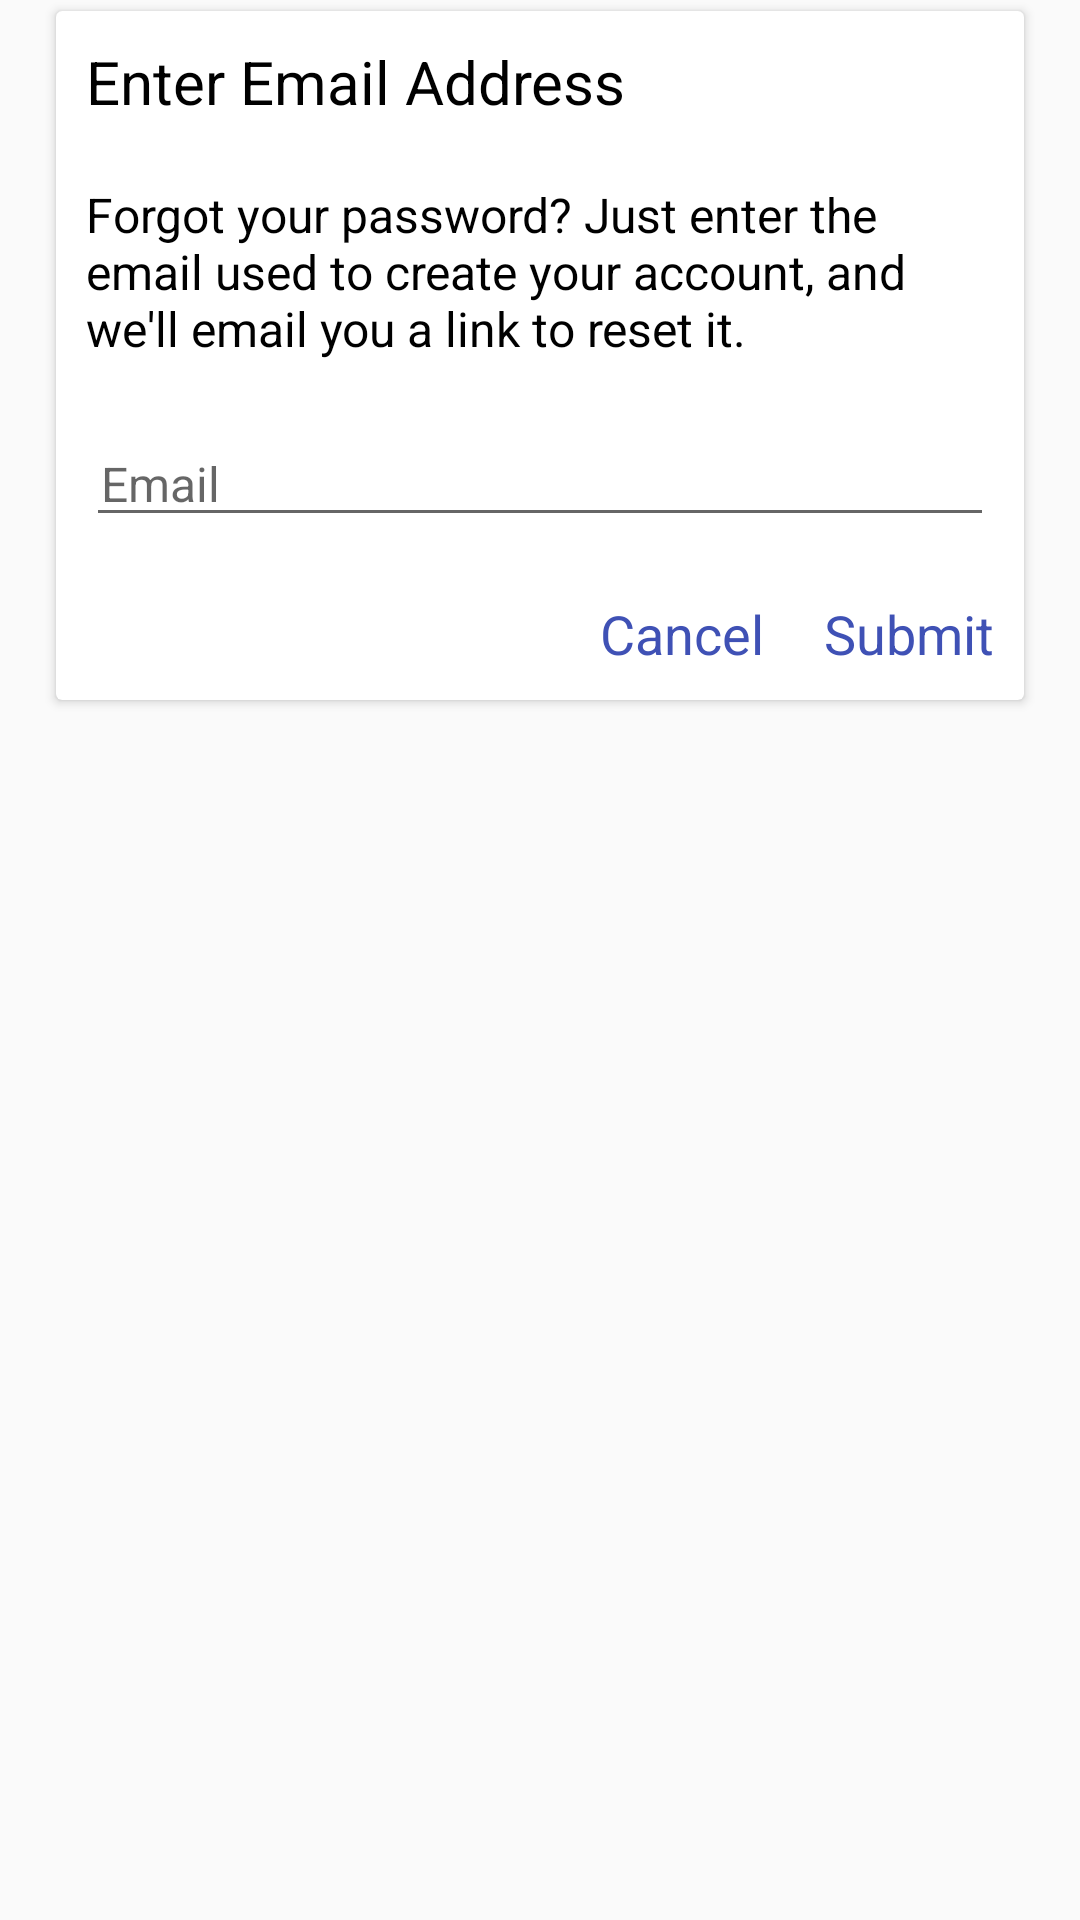

This screen was rendered from an Android layout file. Write that file and the resources it references.
<!-- AndroidManifest.xml: application theme AppTheme -->
<!-- res/layout/forgot_password_dialog.xml -->
<?xml version="1.0" encoding="utf-8"?>
<android.support.constraint.ConstraintLayout
  xmlns:android="http://schemas.android.com/apk/res/android"
  xmlns:app="http://schemas.android.com/apk/res-auto"
  android:layout_width="match_parent"
  android:layout_height="match_parent">

  <android.support.v7.widget.CardView
    android:layout_width="match_parent"
    android:layout_height="wrap_content"
    android:layout_margin="16dp"
    app:cardBackgroundColor="@color/white"
    app:cardCornerRadius="2dp"
    app:cardUseCompatPadding="true">

    <RelativeLayout
      android:id="@+id/alertTopLayout"
      android:layout_width="match_parent"
      android:layout_height="wrap_content">

      <TextView
        android:id="@+id/forgotPasswordTitle"
        android:layout_width="match_parent"
        android:layout_height="wrap_content"
        android:padding="10dp"
        android:text="@string/enter_email_address"
        android:textColor="@color/black"
        android:textSize="20sp"/>

      <TextView
        android:id="@+id/forgotPasswordMessage"
        android:layout_width="match_parent"
        android:layout_height="wrap_content"
        android:layout_below="@+id/forgotPasswordTitle"
        android:padding="10dp"
        android:text="@string/forgot_password_enter_email_for_link"
        android:textColor="@color/black"
        android:textSize="16sp"/>

      <EditText
        android:id="@+id/forgotPasswordEmail"
        android:layout_width="match_parent"
        android:layout_height="wrap_content"
        android:layout_margin="10dp"
        android:layout_below="@id/forgotPasswordMessage"
        android:paddingLeft="5dp"
        android:paddingRight="5dp"
        android:hint="@string/email"
        android:inputType="textEmailAddress"
        android:textIsSelectable="false"
        android:textSize="16sp"/>

      <TextView
        android:id="@+id/forgotPasswordCancel"
        android:layout_width="wrap_content"
        android:layout_height="wrap_content"
        android:layout_below="@+id/forgotPasswordEmail"
        android:layout_toStartOf="@id/forgotPasswordSubmit"
        android:padding="10dp"
        android:text="@string/cancel"
        android:textColor="@color/colorPrimary"
        android:textSize="18sp"/>

      <TextView
        android:id="@+id/forgotPasswordSubmit"
        android:layout_width="wrap_content"
        android:layout_height="wrap_content"
        android:layout_alignParentEnd="true"
        android:layout_below="@+id/forgotPasswordEmail"
        android:padding="10dp"
        android:text="@string/submit"
        android:textColor="@color/colorPrimary"
        android:textSize="18sp"/>

    </RelativeLayout>
  </android.support.v7.widget.CardView>

</android.support.constraint.ConstraintLayout>
<!-- resources referenced by this layout -->
<resources>
  <color name="black">#000000</color>
  <color name="colorPrimary">#3F51B5</color>
  <color name="white">#ffffff</color>
  <string name="cancel">Cancel</string>
  <string name="email">Email</string>
  <string name="enter_email_address">Enter Email Address</string>
  <string name="forgot_password_enter_email_for_link">Forgot your password? Just enter the email used to create your account, and we\'ll email you a link to reset it.</string>
  <string name="submit">Submit</string>
  <style name="AppTheme" parent="Theme.AppCompat.Light.NoActionBar">
          
          <item name="colorPrimary">@color/colorPrimary</item>
          <item name="colorPrimaryDark">@color/colorPrimaryDark</item>
          <item name="colorAccent">@color/colorAccent</item>
  
          <item name="windowActionBar">false</item>
          <item name="windowNoTitle">true</item>
          <item name="android:windowTranslucentStatus">true</item>
      </style>
  <color name="colorPrimaryDark">#303F9F33</color>
  <color name="colorAccent">#41b5d6</color>
</resources>
